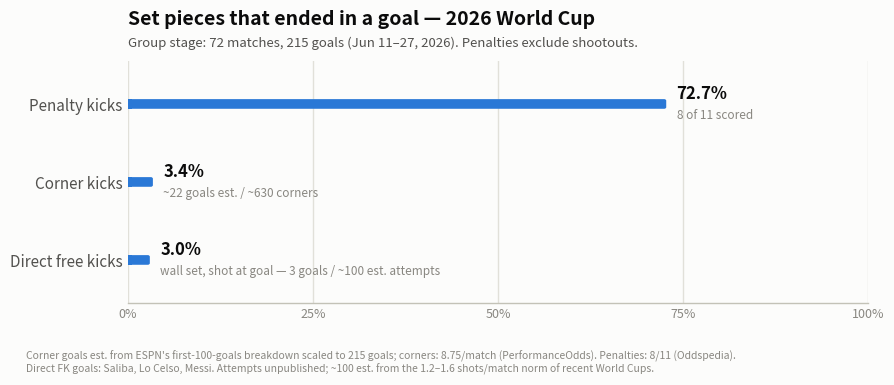

Generate this figure with matplotlib: (Note: this script raises an exception after producing the figure.)
"""2026 World Cup set-piece conversion rates — bar plot.

What fraction of corner kicks, penalty kicks, and free kicks resulted in a
goal, through the group stage (72 matches, 215 goals, June 11-27, 2026).

Numbers and sources are documented in README.md alongside this script.
Chart style follows the dataviz reference palette (single-hue bars, thin
marks, rounded data-ends, direct labels, recessive axes).
"""

import matplotlib.pyplot as plt
from matplotlib.patches import FancyBboxPatch, Rectangle

# ---------------------------------------------------------------- data
# label, pct (0-100), numerator description, denominator description
ROWS = [
    ("Penalty kicks", 8 / 11 * 100, "8 of 11 scored"),
    ("Corner kicks", 21.5 / 630 * 100, "~22 goals est. / ~630 corners"),
    ("Direct free kicks", 3 / 100 * 100,
     "wall set, shot at goal — 3 goals / ~100 est. attempts"),
]

SURFACE = "#fcfcfb"
INK = "#0b0b0b"
INK_2 = "#52514e"
MUTED = "#898781"
GRID = "#e1e0d9"
BASELINE = "#c3c2b7"
BLUE = "#2a78d6"

# ---------------------------------------------------------------- figure
fig, ax = plt.subplots(figsize=(9.2, 3.9), dpi=200)
fig.patch.set_facecolor(SURFACE)
ax.set_facecolor(SURFACE)

labels = [r[0] for r in ROWS]
values = [r[1] for r in ROWS]
notes = [r[2] for r in ROWS]
ys = list(range(len(ROWS)))[::-1]  # penalty on top

XMAX = 100

ax.set_xlim(0, XMAX)
ax.set_ylim(-0.55, len(ROWS) - 0.45)

# gridlines under the bars
ax.set_axisbelow(True)
ax.xaxis.grid(True, color=GRID, linewidth=1)
ax.yaxis.grid(False)

# draw bars with a 4px-rounded data-end, square at the baseline
fig.canvas.draw()  # settle layout so pixel<->data scale is known
x_per_px = XMAX / ax.get_window_extent().width
y_per_px = (ax.get_ylim()[1] - ax.get_ylim()[0]) / ax.get_window_extent().height
r = 4 * x_per_px  # 4px rounding, in x data units
BAR_H = 24 * y_per_px  # cap bar thickness at 24px

for y, v in zip(ys, values):
    box = FancyBboxPatch(
        (0, y - BAR_H / 2), v, BAR_H,
        boxstyle=f"round,pad=0,rounding_size={r}",
        mutation_aspect=(y_per_px / x_per_px),
        facecolor=BLUE, edgecolor="none", zorder=3,
    )
    ax.add_patch(box)
    # square off the baseline end
    ax.add_patch(Rectangle((0, y - BAR_H / 2), min(r * 2, v / 2), BAR_H,
                           facecolor=BLUE, edgecolor="none", zorder=3))

# direct labels at the bar tips (text tokens, never the series color)
for y, v, note in zip(ys, values, notes):
    ax.text(v + 1.4, y + 0.13, f"{v:.1f}%", va="center", ha="left",
            fontsize=12, fontweight="bold", color=INK)
    ax.text(v + 1.4, y - 0.15, note, va="center", ha="left",
            fontsize=8.5, color=MUTED)

# axes chrome
ax.set_yticks(ys)
ax.set_yticklabels(labels, fontsize=11, color=INK_2)
ax.set_xticks([0, 25, 50, 75, 100])
ax.set_xticklabels(["0%", "25%", "50%", "75%", "100%"], fontsize=9, color=MUTED)
ax.tick_params(length=0)
for side in ("top", "right", "left"):
    ax.spines[side].set_visible(False)
ax.spines["bottom"].set_color(BASELINE)
ax.spines["bottom"].set_linewidth(1)

ax.set_title("Set pieces that ended in a goal — 2026 World Cup",
             loc="left", fontsize=14, fontweight="bold", color=INK, pad=26)
ax.text(0, 1.06, "Group stage: 72 matches, 215 goals (Jun 11–27, 2026). "
        "Penalties exclude shootouts.",
        transform=ax.transAxes, fontsize=9.5, color=INK_2)

fig.text(0.055, 0.015,
         "Corner goals est. from ESPN's first-100-goals breakdown scaled to 215 goals; "
         "corners: 8.75/match (PerformanceOdds). Penalties: 8/11 (Oddspedia).\n"
         "Direct FK goals: Saliba, Lo Celso, Messi. Attempts unpublished; ~100 est. from "
         "the 1.2–1.6 shots/match norm of recent World Cups.",
         fontsize=7.5, color=MUTED, va="bottom")

fig.subplots_adjust(left=0.165, right=0.97, top=0.82, bottom=0.20)
fig.savefig("analysis/world_cup_2026/set_piece_conversion.png",
            facecolor=SURFACE, dpi=200)
print("wrote analysis/world_cup_2026/set_piece_conversion.png")
